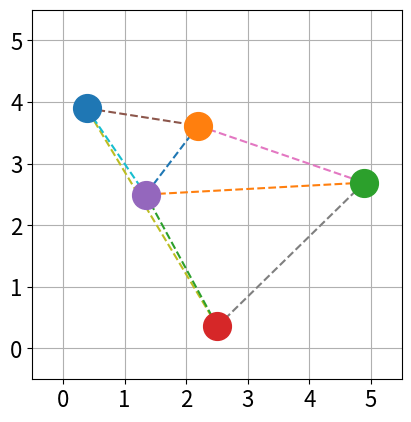

Generate this figure with matplotlib:
def spring_system():
    import numpy as np
    np.random.seed(7)
    import matplotlib.pyplot as plt
    from matplotlib import animation
    plt.rc('font',size=16)

    fig, ax = plt.subplots()
    ax.set_aspect('equal')
    ax.set_xlim([-0.5,5.5])
    ax.set_ylim([-0.5,5.5])
    ax.grid()
    ax.xaxis.set_major_locator(plt.MultipleLocator(1))
    ax.yaxis.set_major_locator(plt.MultipleLocator(1))

    class system():

        def __init__(self, num_knots=5):
            forbindelser = [[0, 1],
                    [1, 2],
                    [2, 3],
                    [3, 0],
                    [0, 4],
                    [1, 4],
                    [2, 4],
                    [3, 4]]
            
            self.knots = [Knot() for i in range(num_knots)]
                
            self.springs = []
            for indexA,indexB in forbindelser:
                knotA = self.knots[indexA]
                knotB = self.knots[indexB]
                self.springs.append(Spring(knotA,knotB))

        @property
        def total_energy(self):
            return np.sum([spring.energy for spring in self.springs])

        def optimize(self, num_iter=10):
            for i in range (num_iter):
                knot = self.knots[np.random.randint(0,len(self.knots))]
                knot.optimize(self)

        def plot(self):
            for knot in self.knots:
                knot.plot()

            for spring in self.springs:
                spring.plot()

            
            
            


    class Knot():
        def __init__(self):
            self.x = np.random.uniform(0,5)
            self.y = np.random.uniform(0,5)
            self.pos = np.array([self.x, self.y])
            self.plotdisc = ax.plot([self.x], [self.y], "o", markersize=20, zorder=10)[0]


        def plot(self):
            self.plotdisc.set_data([self.x], [self.y])
            return []

        def optimize(self, system):
            delta_x = np.random.normal(0, 0.1)
            delta_y = np.random.normal(0, 0.1)
            
            previous_total_energy = system.total_energy
            
            self.x += delta_x
            self.y += delta_y

            new_total_energy = system.total_energy

            if new_total_energy > previous_total_energy:
                self.x -= delta_x
                self.y -= delta_y
                self.optimize(system)
                
                
                
        
        
    class Spring():
        def __init__(self, knotA, knotB):
            self.k = 1
            self.l0 = 2
            self.knotA = knotA
            self.knotB = knotB
            self.plotspring = ax.plot([self.knotA.x, self.knotB.x], [self.knotA.y, self.knotB.y], "--")[0]

        @property
        def energy(self):
            return 1/2 * self.k * (self.length - self.l0)**2

        @property
        def length(self):
            return np.linalg.norm(self.knotA.pos - self.knotB.pos)

        def plot(self):
            self.plotspring.set_data([self.knotA.x, self.knotB.x], [self.knotA.y, self.knotB.y])
            return []
            



    system1 = system()
    


    
    plt.rc('animation', html='jshtml')

    Nframes = 100

    def update(i):
        system1.optimize()
        system1.plot()
        return []

    anim = animation.FuncAnimation(fig,
                                update,
                                frames=Nframes,
                                interval=50,
                                blit=False)

    
    plt.show()



if __name__ == "__main__":
    spring_system()

